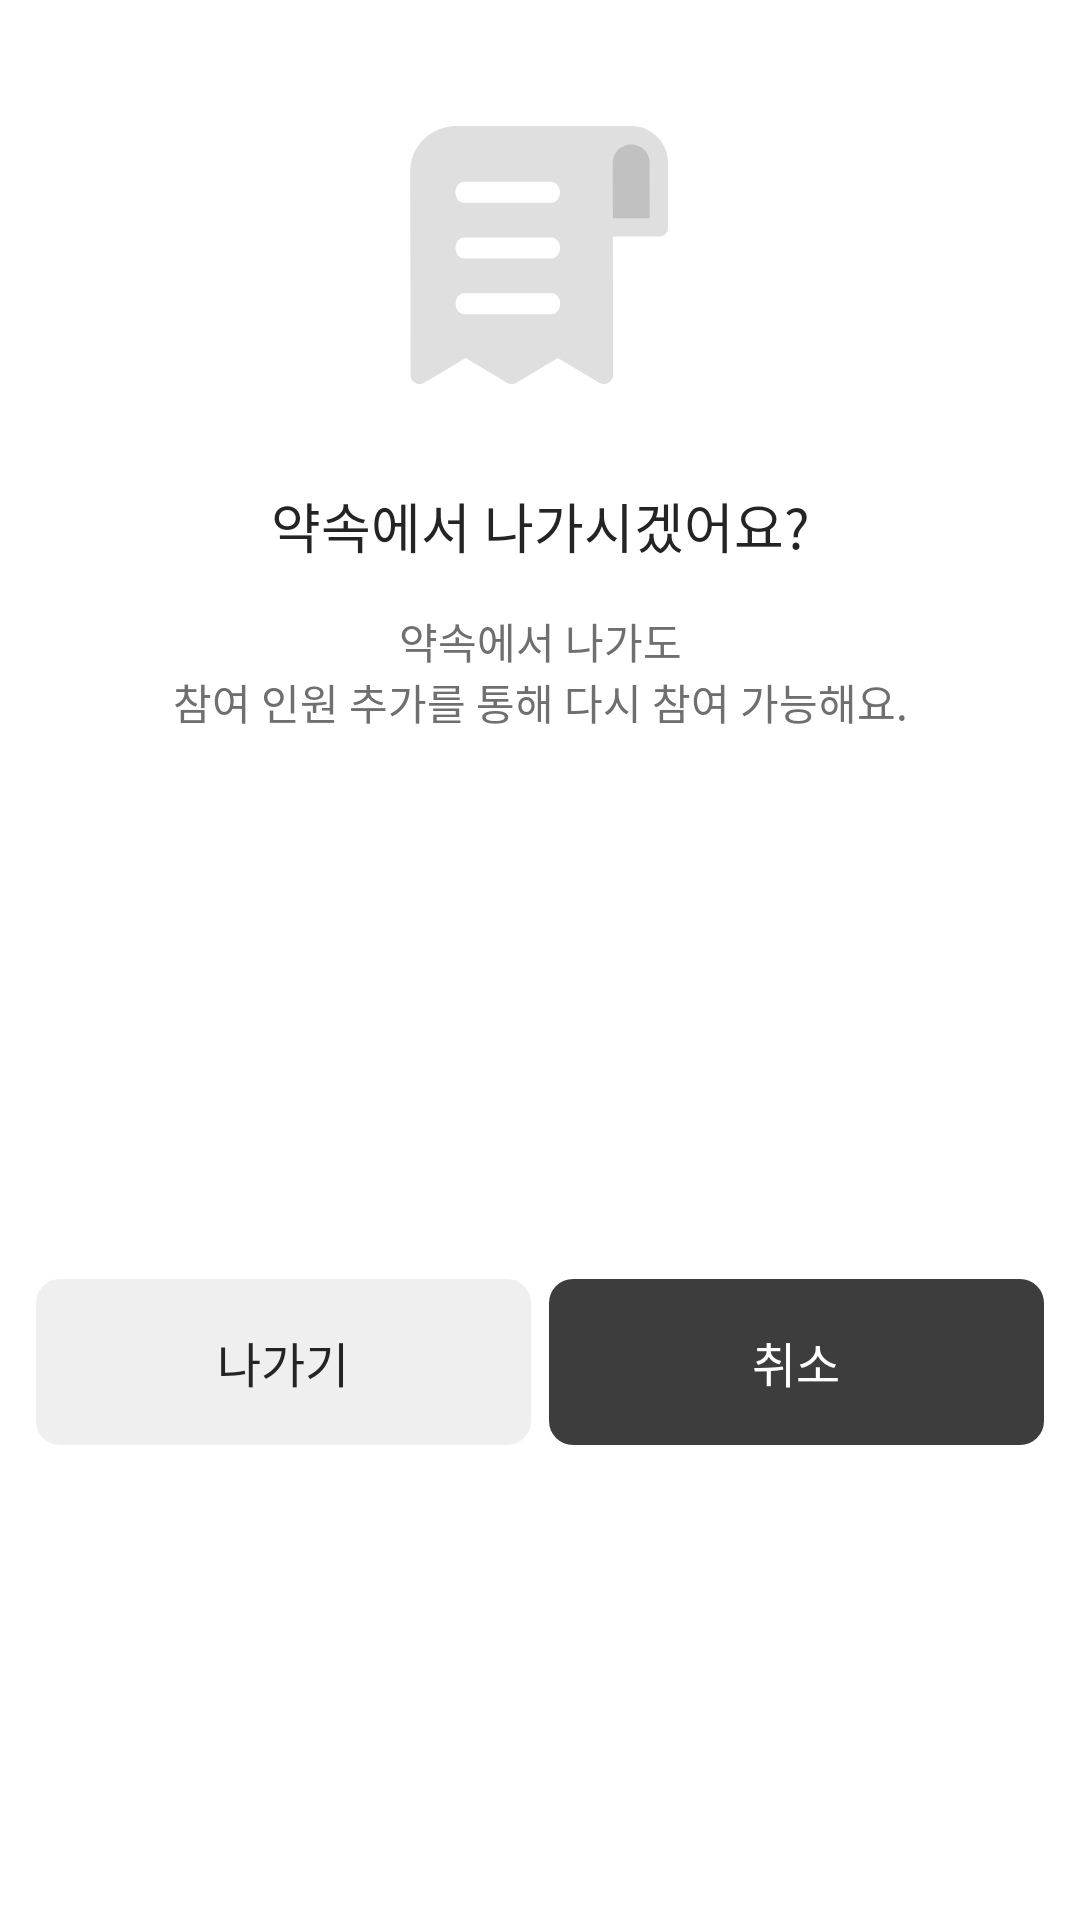

Write the Android layout XML for this screen, with the resource values it uses.
<!-- AndroidManifest.xml: application theme Theme.Kkumul -->
<!-- res/layout/fragment_dialog_delete.xml -->
<?xml version="1.0" encoding="utf-8"?>
<layout xmlns:android="http://schemas.android.com/apk/res/android"
    xmlns:app="http://schemas.android.com/apk/res-auto">

    <data>

    </data>

    <androidx.constraintlayout.widget.ConstraintLayout
        android:layout_width="match_parent"
        android:layout_height="wrap_content"
        android:background="@drawable/shape_gray_fill_8_rect"
        android:backgroundTint="@color/white0">

        <ImageView
            android:id="@+id/iv_dialog_leave"
            android:layout_width="wrap_content"
            android:layout_height="wrap_content"
            android:layout_marginTop="42dp"
            android:src="@drawable/ic_leave_meet_up_receipt_gray"
            app:layout_constraintEnd_toEndOf="parent"
            app:layout_constraintStart_toStartOf="parent"
            app:layout_constraintTop_toTopOf="parent" />

        <TextView
            android:id="@+id/tv_leave_question"
            android:layout_width="wrap_content"
            android:layout_height="wrap_content"
            android:layout_marginTop="34dp"
            android:text="@string/tv_leave_question"
            android:textAppearance="@style/TextAppearance.Kkumul.body_01"
            app:layout_constraintEnd_toEndOf="parent"
            app:layout_constraintStart_toStartOf="parent"
            app:layout_constraintTop_toBottomOf="@id/iv_dialog_leave" />

        <TextView
            android:id="@+id/tv_leave_question_description"
            android:layout_width="wrap_content"
            android:layout_height="wrap_content"
            android:layout_marginTop="15dp"
            android:text="@string/tv_leave_question_description"
            android:textAlignment="center"
            android:textAppearance="@style/TextAppearance.Kkumul.body_06"
            android:textColor="@color/gray6"
            app:layout_constraintEnd_toEndOf="parent"
            app:layout_constraintStart_toStartOf="parent"
            app:layout_constraintTop_toBottomOf="@id/tv_leave_question" />

        <TextView
            android:id="@+id/tv_btn_leave"
            android:layout_width="0dp"
            android:layout_height="0dp"
            android:layout_marginStart="12dp"
            android:layout_marginTop="37dp"
            android:layout_marginEnd="3dp"
            android:layout_marginBottom="13dp"
            android:background="@drawable/shape_gray_fill_8_rect"
            android:backgroundTint="@color/gray1"
            android:gravity="center"
            android:paddingVertical="12dp"
            android:text="@string/tv_btn_leave"
            android:textAlignment="center"
            android:textAppearance="@style/TextAppearance.Kkumul.body_04"
            android:textColor="@color/gray8"
            app:layout_constraintBottom_toBottomOf="parent"
            app:layout_constraintDimensionRatio="155:52"
            app:layout_constraintEnd_toStartOf="@id/tv_btn_cancel"
            app:layout_constraintStart_toStartOf="parent"
            app:layout_constraintTop_toBottomOf="@id/tv_leave_question_description" />

        <TextView
            android:id="@+id/tv_btn_cancel"
            android:layout_width="0dp"
            android:layout_height="0dp"
            android:layout_marginStart="3dp"
            android:layout_marginEnd="12dp"
            android:background="@drawable/shape_gray_fill_8_rect"
            android:backgroundTint="@color/gray7"
            android:gravity="center"
            android:paddingVertical="12dp"
            android:text="@string/tv_btn_cancel"
            android:textAlignment="center"
            android:textAppearance="@style/TextAppearance.Kkumul.body_03"
            android:textColor="@color/white0"
            app:layout_constraintBottom_toBottomOf="@id/tv_btn_leave"
            app:layout_constraintEnd_toEndOf="parent"
            app:layout_constraintStart_toEndOf="@id/tv_btn_leave"
            app:layout_constraintTop_toTopOf="@id/tv_btn_leave" />

    </androidx.constraintlayout.widget.ConstraintLayout>
</layout>
<!-- resources referenced by this layout -->
<resources>
  <color name="gray1">#EFEFEF</color>
  <color name="gray6">#6F6F6F</color>
  <color name="gray7">#3D3D3D</color>
  <color name="gray8">#242424</color>
  <color name="white0">#FFFFFF</color>
  <!-- drawable ic_leave_meet_up_receipt_gray: vector/xml drawable (drawable, 2301 chars, omitted) -->
  <!-- drawable shape_gray_fill_8_rect (drawable) -->
  <?xml version="1.0" encoding="utf-8"?>
  <shape xmlns:android="http://schemas.android.com/apk/res/android"
      android:shape="rectangle">
      <solid
          android:color="@color/gray2"/>
      <corners
          android:radius="8dp"/>
  </shape>
  <string name="tv_btn_cancel">취소</string>
  <string name="tv_btn_leave">나가기</string>
  <string name="tv_leave_question">약속에서 나가시겠어요?</string>
  <string name="tv_leave_question_description">약속에서 나가도\n참여 인원 추가를 통해 다시 참여 가능해요.</string>
  <style name="TextAppearance.Kkumul.body_01" parent="">
          <item name="android:textSize">18sp</item>
          <item name="android:fontFamily">@font/pretendard_semibold</item>
          <item name="android:lineSpacingMultiplier">1.6</item>
      </style>
  <style name="TextAppearance.Kkumul.body_03" parent="">
          <item name="android:textSize">16sp</item>
          <item name="android:fontFamily">@font/pretendard_semibold</item>
          <item name="android:lineSpacingMultiplier">1.6</item>
      </style>
  <style name="TextAppearance.Kkumul.body_04" parent="">
          <item name="android:textSize">16sp</item>
          <item name="android:fontFamily">@font/pretendard_regular</item>
          <item name="android:lineSpacingMultiplier">1.6</item>
      </style>
  <style name="TextAppearance.Kkumul.body_06" parent="">
          <item name="android:textSize">14sp</item>
          <item name="android:fontFamily">@font/pretendard_regular</item>
          <item name="android:lineSpacingMultiplier">1.6</item>
          <item name="android:lineHeight">22dp</item>
      </style>
  <style name="Theme.Kkumul" parent="Base.Theme.Kkumul">
          <item name="android:windowIsTranslucent">true</item>
      </style>
  <color name="gray2">#DFDFDF</color>
  <style name="Base.Theme.Kkumul" parent="Theme.Material3.Light.NoActionBar">
          
          <item name="colorPrimary">@color/main_color</item>
          <item name="android:includeFontPadding">false</item>
          <item name="android:textColor">@color/gray8</item>
          
          <item name="android:windowBackground">@color/white0</item>
          
          <item name="android:statusBarColor">@color/white0</item>
          <item name="android:windowLightStatusBar">true</item>
          <item name="materialCalendarTheme">@style/ThemeOverlay.App.DatePicker</item>
          <item name="materialTimePickerTheme">@style/ThemeOverlay.App.TimePicker</item>
          
      </style>
  <color name="main_color">#0FD380</color>
  <style name="ThemeOverlay.App.DatePicker" parent="@style/ThemeOverlay.Material3.MaterialCalendar">
          <item name="android:background">@color/white0</item>
          <item name="colorPrimary">@color/main_color</item>
      </style>
  <style name="ThemeOverlay.App.TimePicker" parent="@style/ThemeOverlay.Material3.MaterialTimePicker">
          <item name="android:backgroundTint">@color/white0</item>
          <item name="materialButtonOutlinedStyle">@style/ThemeOverlay.App.TimePicker.AmPmButton
          </item>
      </style>
  <style name="ThemeOverlay.App.TimePicker.AmPmButton" parent="Widget.MaterialComponents.TimePicker.Button">
          <item name="backgroundTint">@color/main_color</item>
  
      </style>
</resources>
